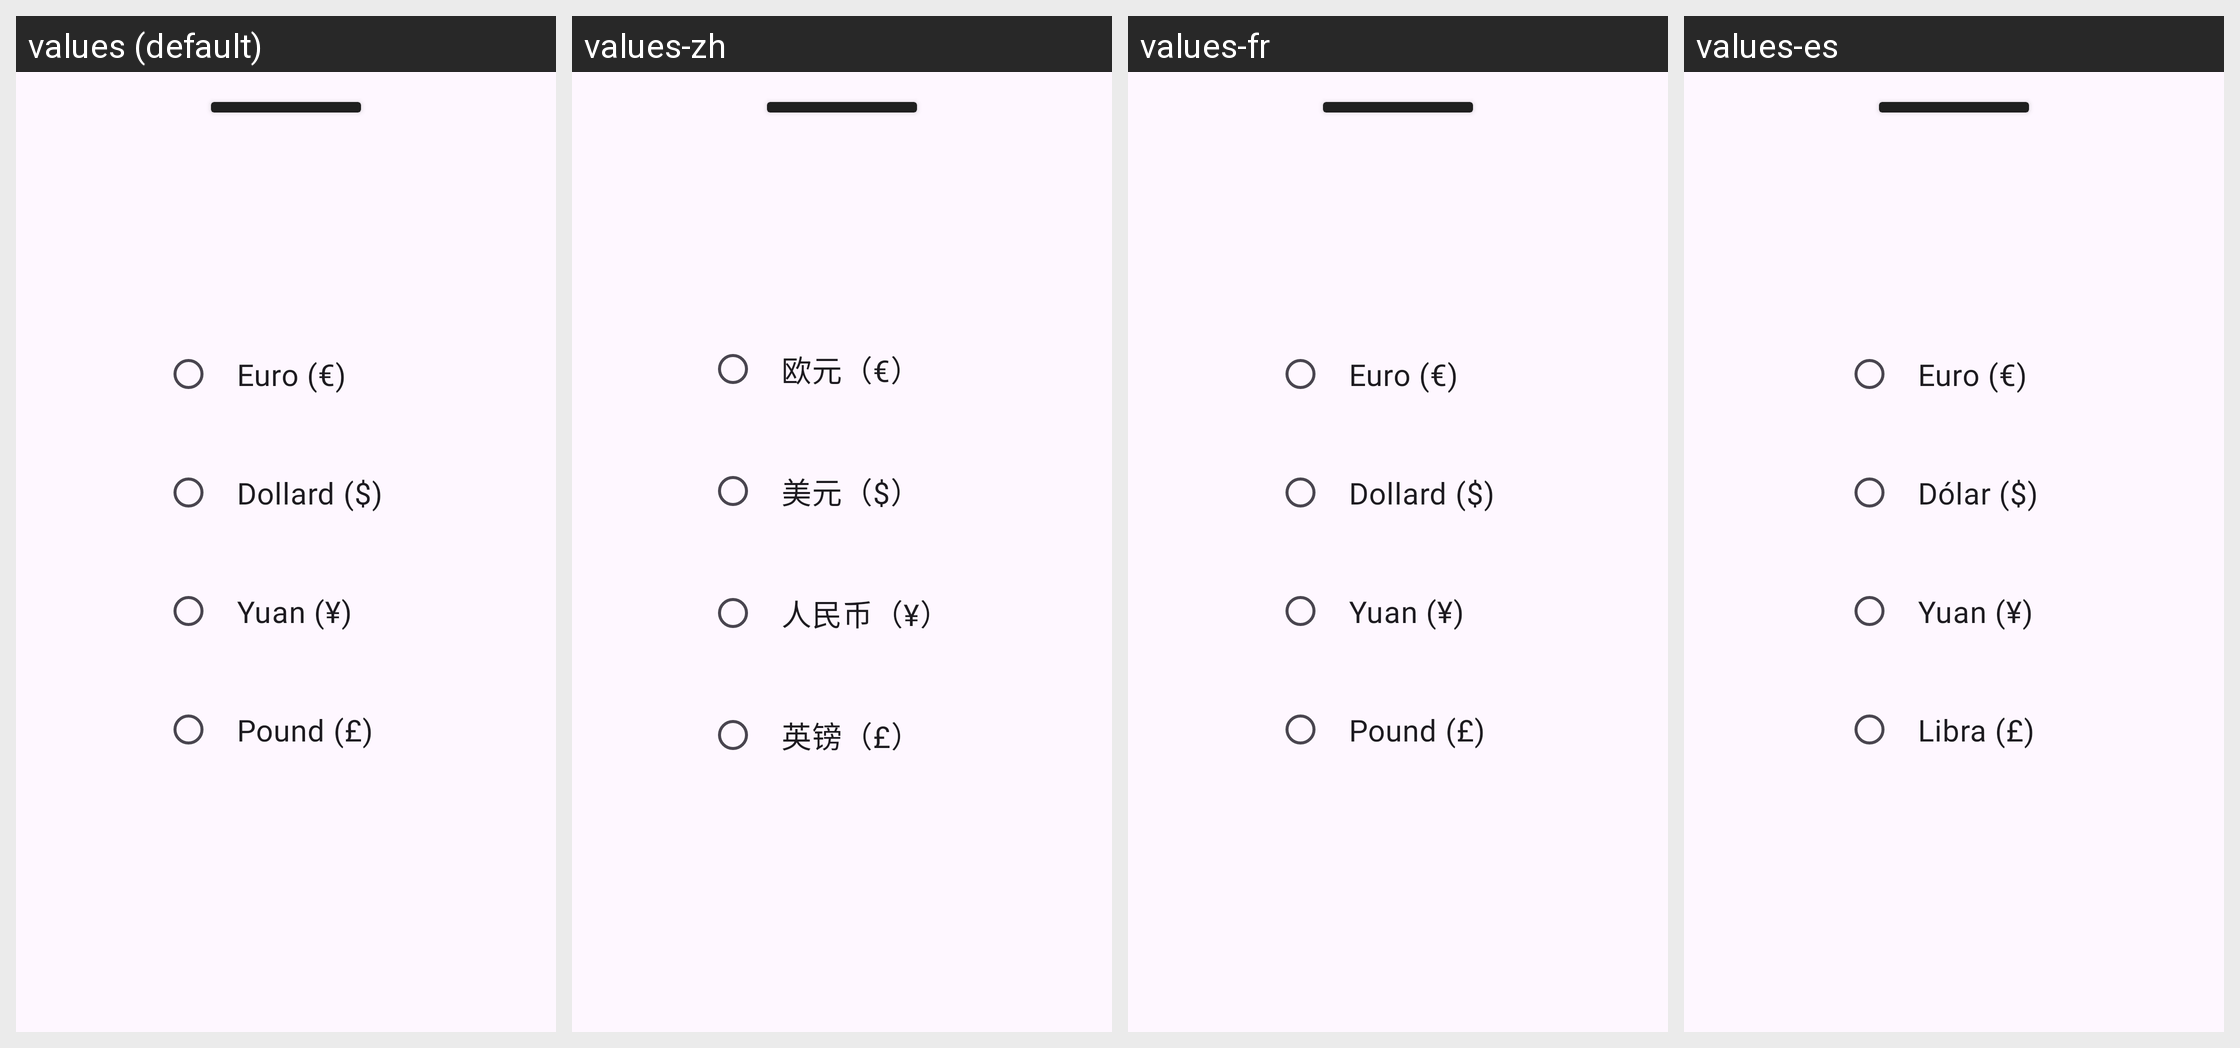

Strings drawn on this Android screen and how each of the app's shown locales translates them:
Android screen res/layout/fragment_setting_currency.xml rendered under 4 locales, left to right: values (default), values-zh, values-fr, values-es. Device: Nexus 5 (rendered at 1080×1920; each locale shown at half size, 540×960, under a caption strip naming it); theme AppTheme.
Other locales in the repository, not shown: values-en.
Strings drawn on this screen, with the default value and each locale's value (text and hints the layout hard-codes, and strings that could not be matched under every locale, appear in the picture but are not listed):

euro
  values: Euro (€)
  values-zh: 欧元（€）
  values-fr: Euro (€)
  values-es: Euro (€)

dollard
  values: Dollard ($)
  values-zh: 美元（$）
  values-fr: Dollard ($)
  values-es: Dólar ($)

yuan
  values: Yuan (¥)
  values-zh: 人民币（¥）
  values-fr: Yuan (¥)
  values-es: Yuan (¥)

pound
  values: Pound (£)
  values-zh: 英镑（£）
  values-fr: Pound (£)
  values-es: Libra (£)
